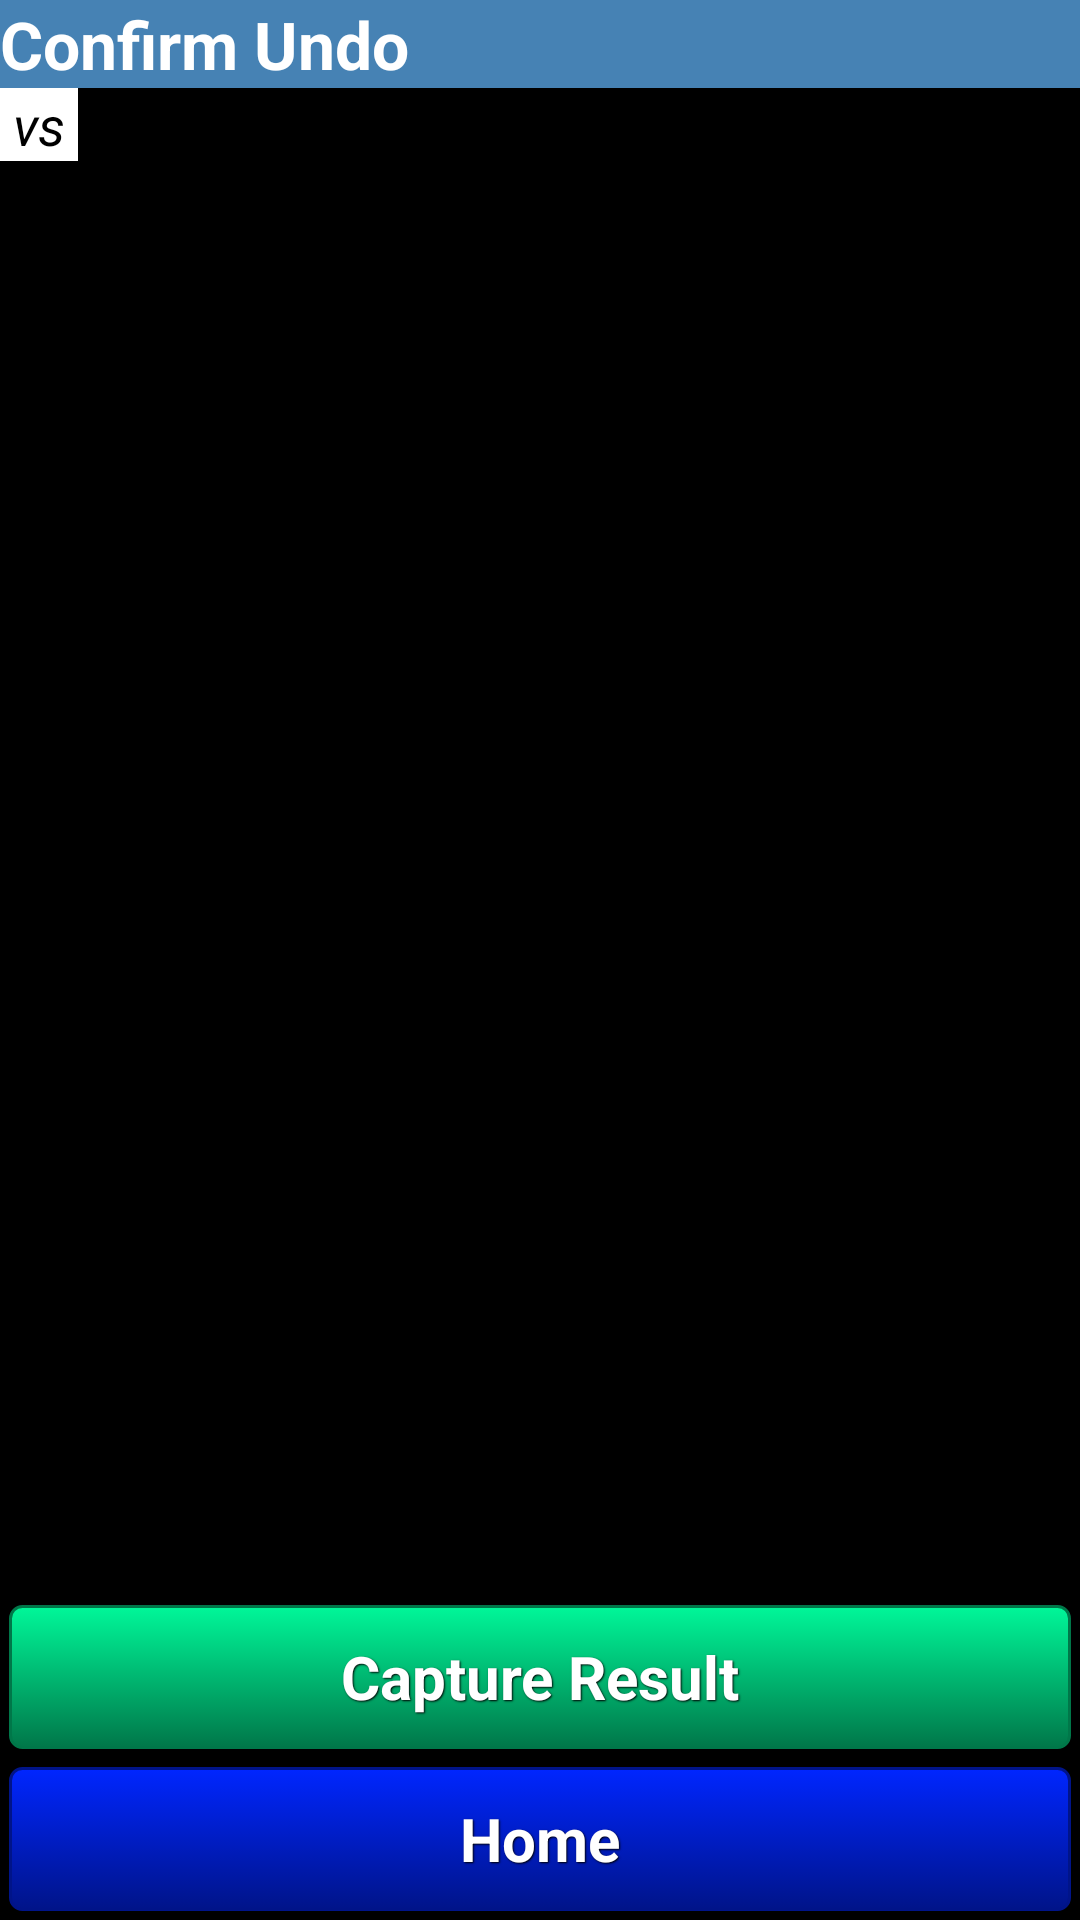

Produce the Android XML layout that renders to this screen, including the resource entries it uses.
<!-- AndroidManifest.xml: application theme android:Theme.NoTitleBar -->
<!-- res/layout/undo.xml -->
<?xml version="1.0" encoding="utf-8"?>

<LinearLayout xmlns:android="http://schemas.android.com/apk/res/android"
    android:layout_width="fill_parent"
    android:layout_height="fill_parent"
    android:orientation="vertical">

    <LinearLayout
        android:layout_width="match_parent"
        android:layout_height="wrap_content"
        android:background="@color/SteelBlue">

        <TextView
            android:layout_width="wrap_content"
            android:layout_height="wrap_content"
            android:background="@color/SteelBlue"
            android:textColor="@color/White"
            android:text="@string/undo_confirmed"
            android:textAppearance="?android:attr/textAppearanceLarge"
            android:textStyle="bold"
            android:labelFor="@id/txtOutput" />

    </LinearLayout>

    <TextView
        android:id="@+id/txtLoadingStatus"
        android:layout_width="fill_parent"
        android:layout_height="wrap_content"
        android:background="@color/White"
        android:paddingLeft="1dp"
        android:paddingRight="1dp"
        android:text="@string/loading_message"
        android:textAppearance="?android:attr/textAppearanceMedium"
        android:textColor="@color/Black"
        android:textStyle="italic"
        android:visibility="gone" />

    <LinearLayout
        android:layout_width="match_parent"
        android:layout_height="wrap_content">

        <TextView
            android:id="@+id/txtWhitePlayer"
            android:layout_width="wrap_content"
            android:layout_height="wrap_content"
            android:textAppearance="?android:attr/textAppearanceMedium"
            android:textColor="@color/Black"
            android:textStyle="bold" />

        <TextView
            android:layout_width="wrap_content"
            android:layout_height="wrap_content"
            android:text="@string/vs"
            android:textAppearance="?android:attr/textAppearanceMedium"
            android:textColor="@color/Black"
            android:background="@color/White"
            android:textStyle="italic" />

        <TextView
            android:id="@+id/txtBlackPlayer"
            android:layout_width="wrap_content"
            android:layout_height="wrap_content"
            android:textAppearance="?android:attr/textAppearanceMedium"
            android:textColor="@color/Black"
            android:textStyle="bold" />

    </LinearLayout>

    <ScrollView
        android:id="@+id/scrollerUndo"
        android:layout_width="fill_parent"
        android:layout_height="0dp"
        android:layout_weight="1"
        android:scrollbars="vertical"
        android:fillViewport="true" >

    <TextView
        android:id="@+id/txtOutput"
        android:layout_width="match_parent"
        android:layout_height="wrap_content"
        android:textColor="@color/Black"
        android:textSize="11sp"
        android:typeface="monospace"
        android:scrollHorizontally="true" />

    </ScrollView>

    <Button
        android:id="@+id/btnNewResult"
        style="@style/ButtonText"
        android:background="@drawable/green_button"
        android:layout_width="fill_parent"
        android:layout_height="wrap_content"
        android:minHeight="48dp"
        android:text="@string/capture_result"
        android:textStyle="bold" />

    <Button
        android:id="@+id/btnReturnToStart"
        style="@style/ButtonText"
        android:background="@drawable/blue_button"
        android:layout_width="fill_parent"
        android:layout_height="wrap_content"
        android:minHeight="48dp"
        android:text="@string/return_to_start"
        android:textStyle="bold" />

</LinearLayout>
<!-- resources referenced by this layout -->
<resources>
  <color name="Black">#000000</color>
  <color name="SteelBlue">#4682B4</color>
  <color name="White">#FFFFFF</color>
  <!-- drawable blue_button (drawable) -->
  <?xml version="1.0" encoding="utf-8"?>
  
  <selector xmlns:android="http://schemas.android.com/apk/res/android">
      <item android:state_pressed="true" >
          <shape>
              <solid
                  android:color="#0026ff" />
              <stroke
                  android:width="1dp"
                  android:color="#001489" />
              <corners
                  android:radius="3dp" />
              <padding
                  android:left="10dp"
                  android:top="10dp"
                  android:right="10dp"
                  android:bottom="10dp" />
          </shape>
      </item>
      <item>
          <shape>
              <gradient
                  android:startColor="#0026ff"
                  android:endColor="#001489"
                  android:angle="270" />
              <stroke
                  android:width="1dp"
                  android:color="#001489" />
              <corners
                  android:radius="4dp" />
              <padding
                  android:left="10dp"
                  android:top="10dp"
                  android:right="10dp"
                  android:bottom="10dp" />
          </shape>
      </item>
  </selector>
  <!-- drawable green_button (drawable) -->
  <?xml version="1.0" encoding="utf-8"?>
  
  <selector xmlns:android="http://schemas.android.com/apk/res/android">
      <item android:state_pressed="true" >
          <shape>
              <solid
                  android:color="#00f799" />
              <stroke
                  android:width="1dp"
                  android:color="#007749" />
              <corners
                  android:radius="3dp" />
              <padding
                  android:left="10dp"
                  android:top="10dp"
                  android:right="10dp"
                  android:bottom="10dp" />
          </shape>
      </item>
      <item>
          <shape>
              <gradient
                  android:startColor="#00f799"
                  android:endColor="#007749"
                  android:angle="270" />
              <stroke
                  android:width="1dp"
                  android:color="#007749" />
              <corners
                  android:radius="4dp" />
              <padding
                  android:left="10dp"
                  android:top="10dp"
                  android:right="10dp"
                  android:bottom="10dp" />
          </shape>
      </item>
  </selector>
  <string name="capture_result">Capture Result</string>
  <string name="loading_message">Loading…</string>
  <string name="return_to_start">Home</string>
  <string name="undo_confirmed">Confirm Undo</string>
  <string name="vs"> vs </string>
  <style name="ButtonText">
          <item name="android:layout_width">fill_parent</item>
          <item name="android:layout_height">wrap_content</item>
          <item name="android:textColor">#ffffff</item>
          <item name="android:gravity">center</item>
          <item name="android:layout_margin">3dp</item>
          <item name="android:textSize">20sp</item>
          <item name="android:textStyle">bold</item>
          <item name="android:shadowColor">#000000</item>
          <item name="android:shadowDx">1</item>
          <item name="android:shadowDy">1</item>
          <item name="android:shadowRadius">1</item>
      </style>
</resources>
